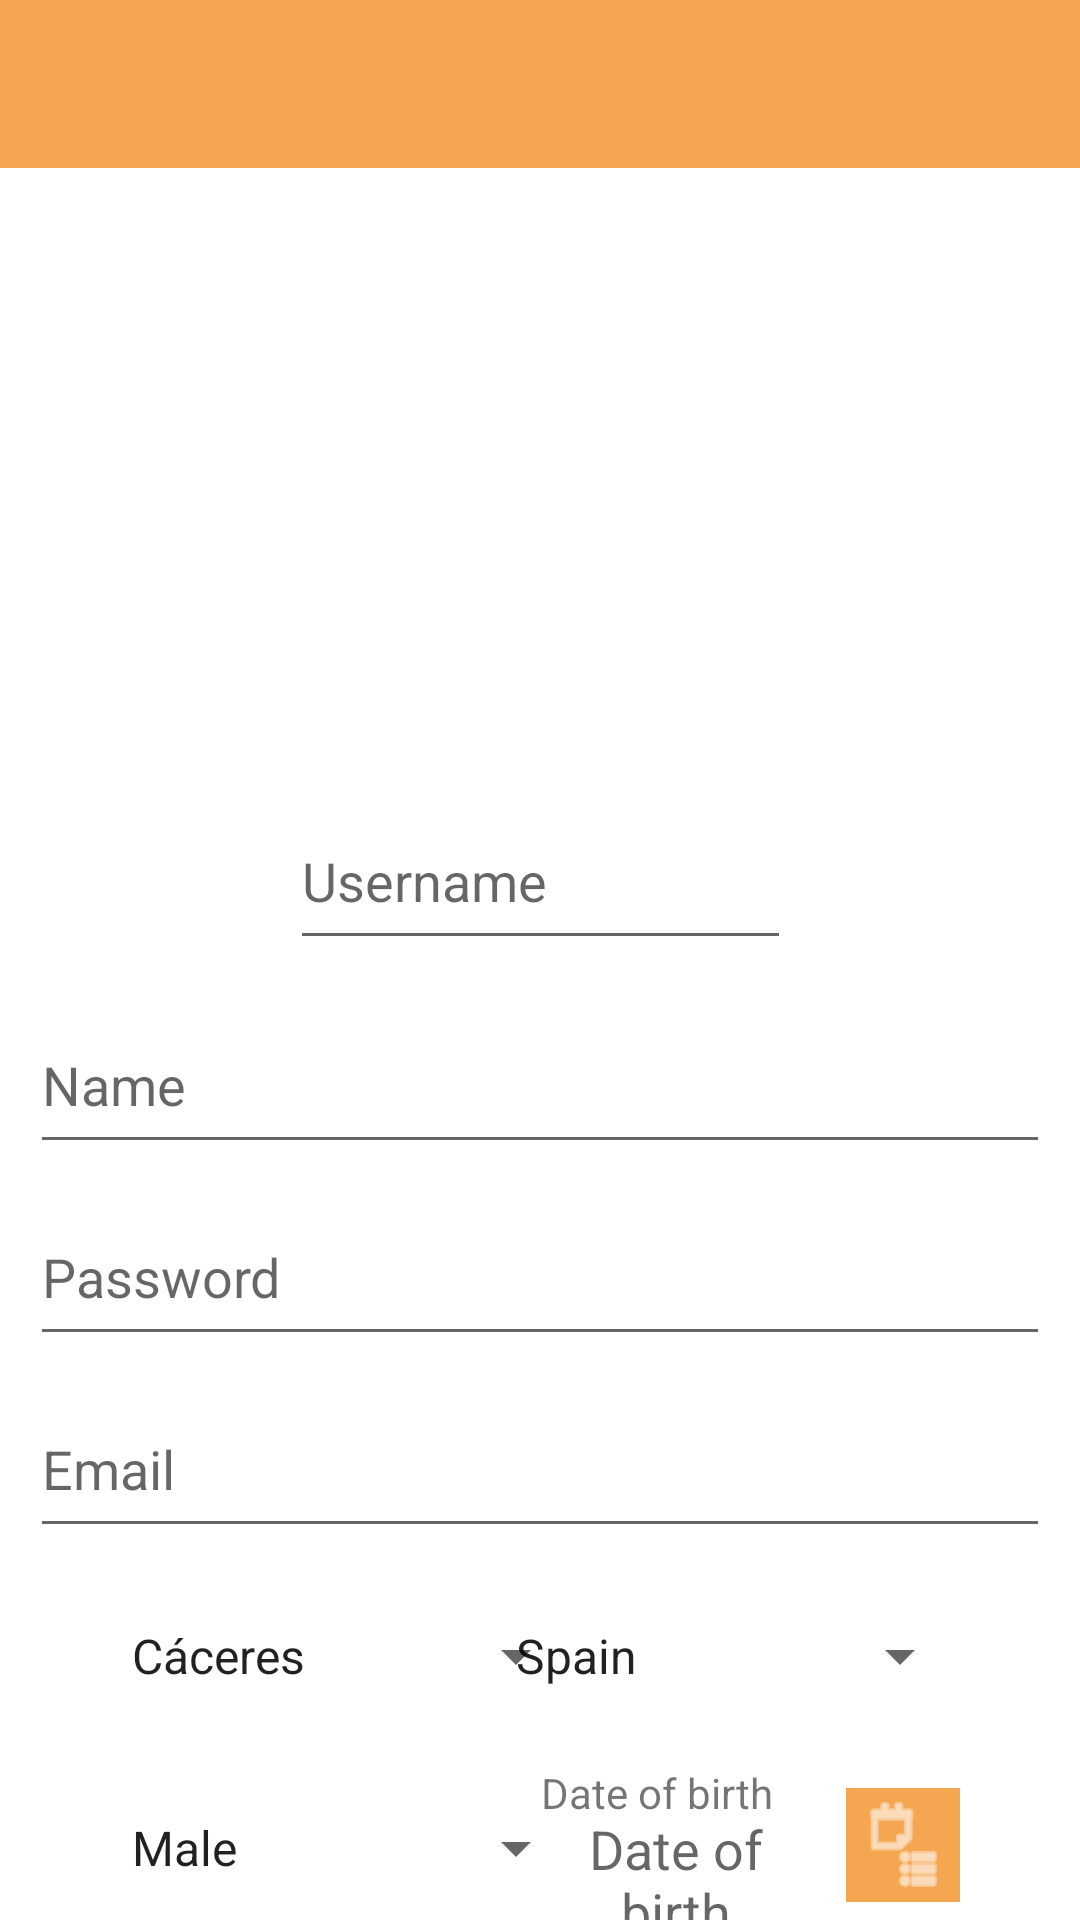

Produce the Android XML layout that renders to this screen, including the resource entries it uses.
<!-- AndroidManifest.xml: application theme Theme.Project -->
<!-- res/layout/activity_create_profile.xml -->
<?xml version="1.0" encoding="utf-8"?>
<androidx.constraintlayout.widget.ConstraintLayout xmlns:android="http://schemas.android.com/apk/res/android"
    xmlns:app="http://schemas.android.com/apk/res-auto"
    xmlns:tools="http://schemas.android.com/tools"
    android:layout_width="match_parent"
    android:layout_height="match_parent"
    tools:context=".ui.CreateUserActivity">

    <androidx.appcompat.widget.Toolbar
        android:id="@+id/topBar"
        android:layout_width="match_parent"
        android:layout_height="wrap_content"
        android:background="?attr/colorPrimary"
        android:minHeight="?attr/actionBarSize"
        android:theme="?attr/actionBarTheme"
        app:titleTextColor="@color/white"
        app:layout_constraintEnd_toEndOf="parent"
        app:layout_constraintStart_toStartOf="parent"
        app:layout_constraintTop_toTopOf="parent" />

    <ImageView
        android:id="@+id/userImageProfile"
        android:layout_width="167dp"
        android:layout_height="180dp"
        android:layout_marginTop="76dp"
        app:layout_constraintEnd_toEndOf="parent"
        app:layout_constraintStart_toStartOf="parent"
        app:layout_constraintTop_toTopOf="parent"
        app:srcCompat="@drawable/no_image" />

    <Spinner
        android:id="@+id/editSexProfile"
        android:layout_width="160dp"
        android:layout_height="56dp"
        android:layout_marginStart="36dp"
        android:layout_marginTop="8dp"
        android:entries="@array/sex_names"
        app:layout_constraintStart_toStartOf="parent"
        app:layout_constraintTop_toBottomOf="@+id/editCityProfile" />

    <EditText
        android:id="@+id/editUsernameProfile"
        android:layout_width="167dp"
        android:layout_height="56dp"
        android:layout_marginTop="8dp"
        android:ems="10"
        android:hint="Username"
        android:inputType="textPersonName"
        app:layout_constraintEnd_toEndOf="parent"
        app:layout_constraintStart_toStartOf="parent"
        app:layout_constraintTop_toBottomOf="@+id/userImageProfile" />

    <EditText
        android:id="@+id/editPasswordProfile"
        android:layout_width="340dp"
        android:layout_height="56dp"
        android:layout_marginTop="8dp"
        android:ems="10"
        android:hint="Password"
        android:inputType="textPassword"
        app:layout_constraintEnd_toEndOf="@+id/editNameProfile"
        app:layout_constraintHorizontal_bias="0.0"
        app:layout_constraintStart_toStartOf="@+id/editNameProfile"
        app:layout_constraintTop_toBottomOf="@+id/editNameProfile" />

    <EditText
        android:id="@+id/editNameProfile"
        android:layout_width="340dp"
        android:layout_height="56dp"
        android:layout_marginTop="12dp"
        android:ems="10"
        android:hint="Name"
        android:inputType="textPersonName"
        app:layout_constraintEnd_toEndOf="parent"
        app:layout_constraintHorizontal_bias="0.492"
        app:layout_constraintStart_toStartOf="parent"
        app:layout_constraintTop_toBottomOf="@+id/editUsernameProfile" />

    <Spinner
        android:id="@+id/editCountryProfile"
        android:layout_width="160dp"
        android:layout_height="56dp"
        android:layout_marginTop="8dp"
        android:layout_marginEnd="36dp"
        android:entries="@array/country_names"
        app:layout_constraintEnd_toEndOf="parent"
        app:layout_constraintTop_toBottomOf="@+id/editEmailProfile" />

    <Spinner
        android:id="@+id/editCityProfile"
        android:layout_width="160dp"
        android:layout_height="56dp"
        android:layout_marginStart="36dp"
        android:layout_marginTop="8dp"
        android:entries="@array/city_names"
        app:layout_constraintStart_toStartOf="parent"
        app:layout_constraintTop_toBottomOf="@+id/editEmailProfile" />

    <EditText
        android:id="@+id/editEmailProfile"
        android:layout_width="340dp"
        android:layout_height="56dp"
        android:layout_marginTop="8dp"
        android:ems="10"
        android:hint="Email"
        android:inputType="textEmailAddress"
        app:layout_constraintEnd_toEndOf="@+id/editPasswordProfile"
        app:layout_constraintHorizontal_bias="0.0"
        app:layout_constraintStart_toStartOf="@+id/editPasswordProfile"
        app:layout_constraintTop_toBottomOf="@+id/editPasswordProfile" />

    <Button
        android:id="@+id/bConfirmProfile"
        android:layout_width="106dp"
        android:layout_height="48dp"
        android:layout_marginStart="76dp"
        android:layout_marginTop="8dp"
        android:text="Confirm"
        app:layout_constraintStart_toStartOf="parent"
        app:layout_constraintTop_toBottomOf="@+id/editSexProfile" />

    <Button
        android:id="@+id/bResetProfile"
        android:layout_width="106dp"
        android:layout_height="48dp"
        android:layout_marginTop="12dp"
        android:layout_marginEnd="76dp"
        android:text="Reset"
        app:layout_constraintEnd_toEndOf="parent"
        app:layout_constraintTop_toBottomOf="@+id/dateViewProfile" />

    <TextView
        android:id="@+id/dateViewProfile"
        android:layout_width="97dp"
        android:layout_height="36dp"
        android:layout_marginTop="24dp"
        android:layout_marginEnd="8dp"
        android:gravity="center"
        android:hint="Date of birth"
        android:textSize="18sp"
        app:layout_constraintEnd_toStartOf="@+id/bDatePickerProfile"
        app:layout_constraintTop_toBottomOf="@+id/editCountryProfile" />

    <ImageButton
        android:id="@+id/bDatePickerProfile"
        android:layout_width="38dp"
        android:layout_height="38dp"
        android:layout_marginTop="16dp"
        android:layout_marginEnd="40dp"
        android:background="@color/rajah"
        app:layout_constraintEnd_toEndOf="parent"
        app:layout_constraintTop_toBottomOf="@+id/editCountryProfile"
        app:srcCompat="@android:drawable/ic_menu_agenda"
        app:tint="@color/white" />

    <TextView
        android:id="@+id/dateOfBirthLabelProfile"
        android:layout_width="wrap_content"
        android:layout_height="wrap_content"
        android:layout_marginTop="8dp"
        android:layout_marginEnd="24dp"
        android:gravity="center_horizontal|top"
        android:labelFor="@id/dateViewProfile"
        android:text="Date of birth"
        android:textSize="14sp"
        app:layout_constraintEnd_toStartOf="@+id/bDatePickerProfile"
        app:layout_constraintTop_toBottomOf="@+id/editCountryProfile" />

</androidx.constraintlayout.widget.ConstraintLayout>
<!-- resources referenced by this layout -->
<resources>
  <string-array name="city_names">
          <item>Cáceres</item>
          <item>Madrid</item>
          <item>Barcelona</item>
          <item>Granada</item>
          <item>Paris</item>
          <item>Rome</item>
          <item>Berlin</item>
      </string-array>
  <string-array name="country_names">
          <item>Spain</item>
          <item>France</item>
          <item>Italy</item>
          <item>Germany</item>
      </string-array>
  <string-array name="sex_names">
          <item>Male</item>
          <item>Female</item>
      </string-array>
  <color name="rajah">#F4A651</color>
  <color name="white">#FFFFFFFF</color>
  <style name="Theme.Project" parent="Theme.MaterialComponents.Light.NoActionBar">
          
          <item name="colorPrimary">@color/rajah</item>
          <item name="colorPrimaryVariant">@color/mellow_appicot</item>
          <item name="colorOnPrimary">@color/white</item>
          
          <item name="colorSecondary">@color/brown_sugar</item>
          <item name="colorSecondaryVariant">@color/russet</item>
          <item name="colorOnSecondary">@color/black</item>
          
          <item name="android:statusBarColor" tools:targetApi="l">?attr/colorPrimaryVariant</item>
          
      </style>
  <color name="mellow_appicot">#FFB864</color>
  <color name="brown_sugar">#A5663C</color>
  <color name="russet">#89563A</color>
  <color name="black">#FF000000</color>
</resources>
